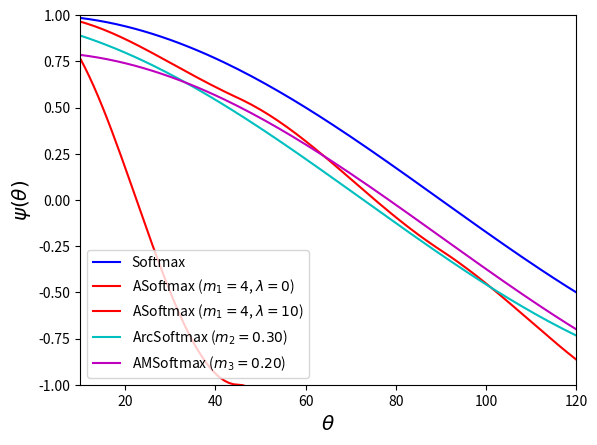

Recreate this plot in Python.
import matplotlib.pyplot as plt
import numpy as np

angle = np.arange(0, 180, 1)
softmax = np.cos(angle/180*np.pi)

m = 0.2
amsoftmax = np.cos(angle/180*np.pi) - m

m = 0.3
arcsoftmax = np.cos(angle/180*np.pi + m)

m = 4.0
l = 10.0
angle1 = np.arange(0, 180/4, 1)
a1 = l / (1+l) * np.cos(angle1/180*np.pi) + 1 / (1+l) * np.cos(4 * angle1/180*np.pi)
angle2 = np.arange(180/4, 180/2, 1)
a2 = l / (1+l) * np.cos(angle2/180*np.pi) + 1 / (1+l) * (-np.cos(4 * angle2/180*np.pi) - 2)
angle3 = np.arange(180/2, 180*3/4, 1)
a3 = l / (1+l) * np.cos(angle3/180*np.pi) + 1 / (1+l) * (np.cos(4 * angle3/180*np.pi) - 4)
angle4 = np.arange(180*3/4, 180, 1)
a4 = l / (1+l) * np.cos(angle4/180*np.pi) + 1 / (1+l) * (-np.cos(4 * angle4/180*np.pi) - 6)
angle_new = np.concatenate([angle1, angle2, angle3, angle4], axis=0)
asoftmax = np.concatenate([a1, a2, a3, a4], axis=0)

l = 0
a1 = l / (1+l) * np.cos(angle1/180*np.pi) + 1 / (1+l) * np.cos(4 * angle1/180*np.pi)
a2 = l / (1+l) * np.cos(angle2/180*np.pi) + 1 / (1+l) * (-np.cos(4 * angle2/180*np.pi) - 2)
a3 = l / (1+l) * np.cos(angle3/180*np.pi) + 1 / (1+l) * (np.cos(4 * angle3/180*np.pi) - 4)
a4 = l / (1+l) * np.cos(angle4/180*np.pi) + 1 / (1+l) * (-np.cos(4 * angle4/180*np.pi) - 6)
asoftmax_nolambda = np.concatenate([a1, a2, a3, a4], axis=0)

m = 1.20
asoftmax_new = np.cos(m * angle / 180 * np.pi)

plt.figure(1)
plt.plot(angle, softmax, 'b', label='Softmax')
plt.plot(angle_new, asoftmax_nolambda, 'r', label='ASoftmax ($m_1=4$, $\lambda=0$)')
plt.plot(angle_new, asoftmax, 'r', label='ASoftmax ($m_1=4$, $\lambda=10$)')
plt.plot(angle, arcsoftmax, 'c', label='ArcSoftmax ($m_2=0.30$)')
plt.plot(angle, amsoftmax, 'm', label='AMSoftmax ($m_3=0.20$)')
plt.xlabel(r'$\theta$', fontsize='x-large')
plt.ylabel(r'$\psi(\theta)$', fontsize='x-large')
plt.xlim((10, 120))
plt.ylim((-1.0, 1.0))
plt.legend(loc='lower left', fontsize='medium')
plt.savefig('target_logit_curve.pdf', format='pdf')
plt.show()
